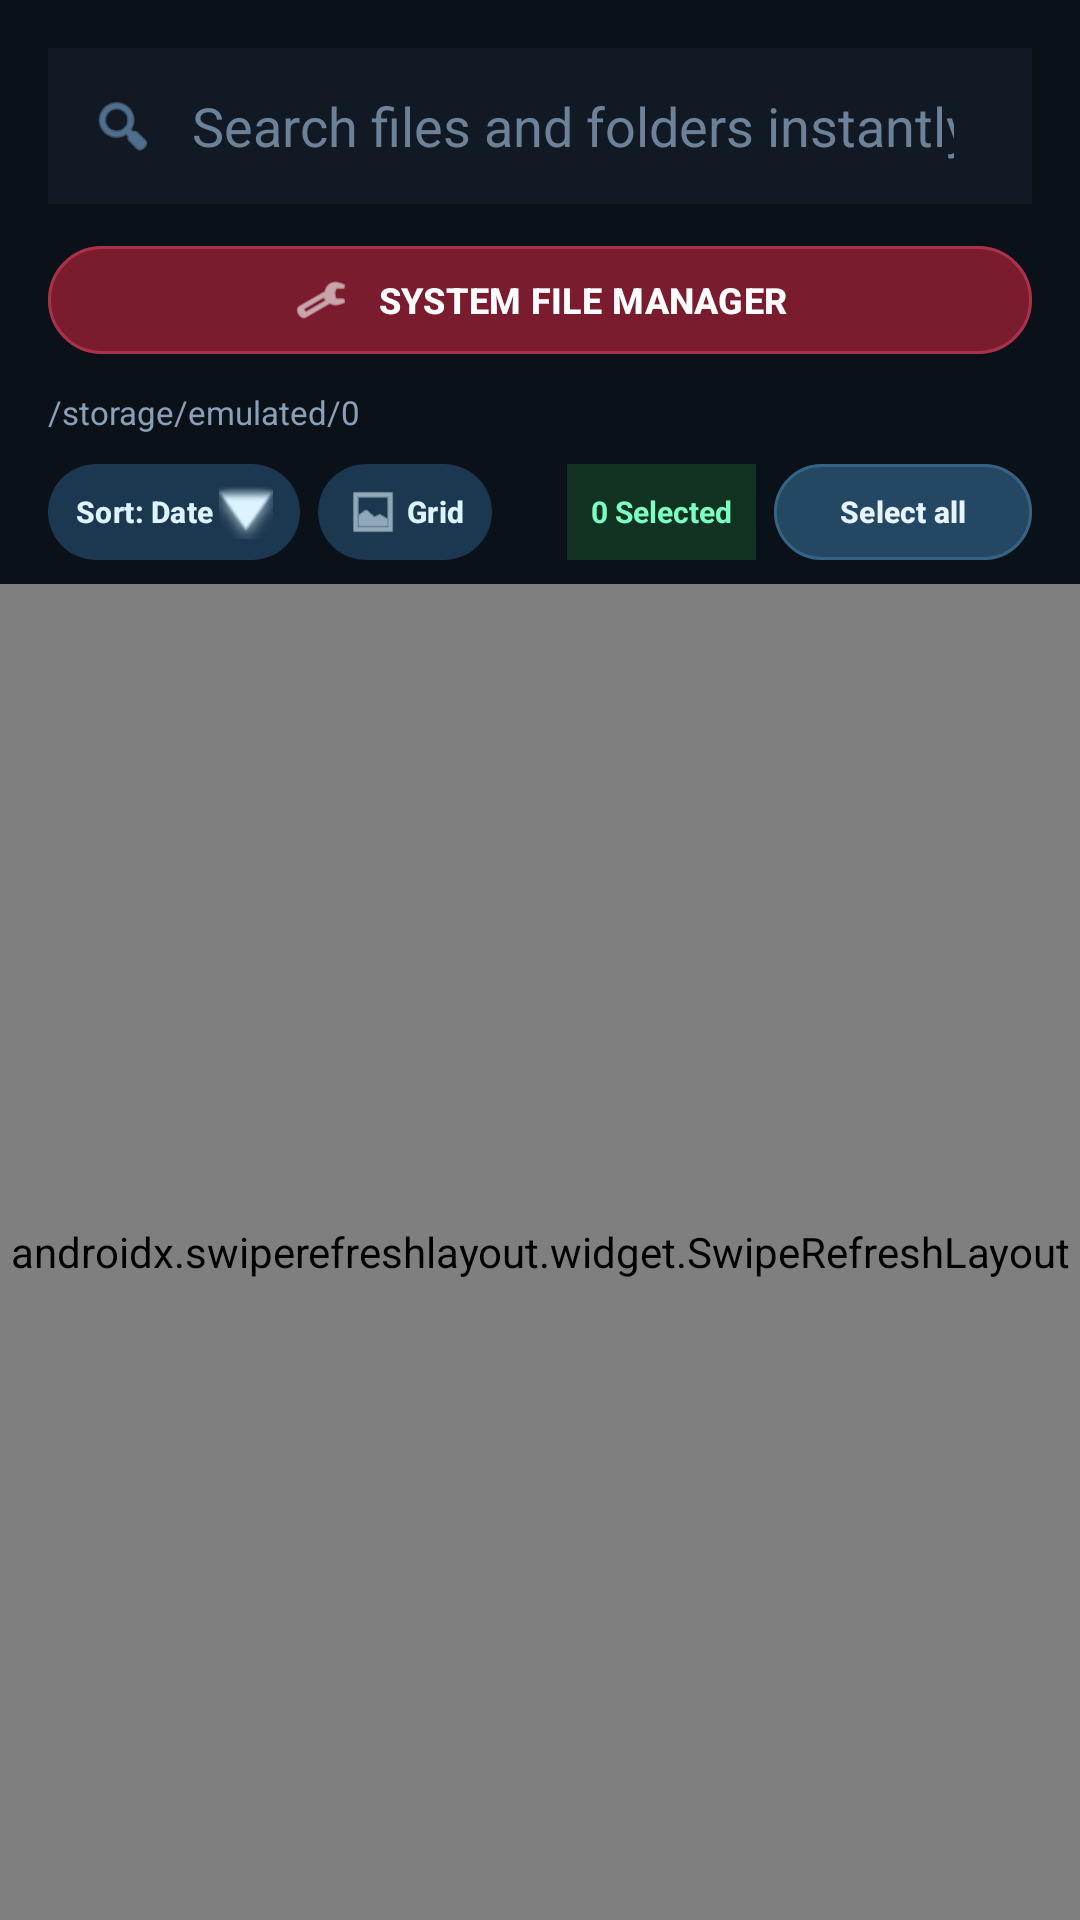

Reconstruct the res/layout file that produces this screen, plus the resources it refers to.
<!-- AndroidManifest.xml: application theme Theme.LOCK -->
<!-- res/layout/activity_file_browser.xml -->
<?xml version="1.0" encoding="utf-8"?>
<LinearLayout xmlns:android="http://schemas.android.com/apk/res/android"
    xmlns:app="http://schemas.android.com/apk/res-auto"
    android:layout_width="match_parent"
    android:layout_height="match_parent"
    android:orientation="vertical"
    android:background="#070B11"
    android:fitsSystemWindows="true">

    <LinearLayout
        android:id="@+id/header_panel"
        android:layout_width="match_parent"
        android:layout_height="wrap_content"
        android:orientation="vertical"
        android:paddingStart="16dp"
        android:paddingTop="16dp"
        android:paddingEnd="16dp"
        android:paddingBottom="8dp"
        android:background="#0B1118">

        <LinearLayout
            android:id="@+id/search_shell"
            android:layout_width="match_parent"
            android:layout_height="52dp"
            android:background="#111A24"
            android:gravity="center_vertical"
            android:orientation="horizontal"
            android:paddingStart="14dp"
            android:paddingEnd="14dp">

            <ImageView
                android:layout_width="22dp"
                android:layout_height="22dp"
                android:src="@android:drawable/ic_menu_search"
                app:tint="#79A6D2" />

            <EditText
                android:id="@+id/search_bar"
                android:layout_width="0dp"
                android:layout_height="match_parent"
                android:layout_weight="1"
                android:background="@android:color/transparent"
                android:hint="Search files and folders instantly"
                android:imeOptions="actionSearch"
                android:inputType="text"
                android:paddingStart="12dp"
                android:paddingEnd="12dp"
                android:singleLine="true"
                android:textColor="#F5FAFF"
                android:textColorHint="#6D8298" />

            <ImageView
                android:id="@+id/btn_clear_search"
                android:layout_width="18dp"
                android:layout_height="18dp"
                android:src="@android:drawable/ic_menu_close_clear_cancel"
                android:visibility="gone"
                app:tint="#79A6D2" />
        </LinearLayout>

        <ProgressBar
            android:id="@+id/search_progress"
            style="?android:attr/progressBarStyleHorizontal"
            android:layout_width="match_parent"
            android:layout_height="2dp"
            android:layout_marginTop="8dp"
            android:indeterminate="true"
            android:indeterminateTint="#54F0A3"
            android:visibility="gone" />

        <com.google.android.material.button.MaterialButton
            android:id="@+id/btn_system_picker"
            android:layout_width="match_parent"
            android:layout_height="44dp"
            android:layout_marginTop="10dp"
            android:text="SYSTEM FILE MANAGER"
            android:textAllCaps="false"
            android:textColor="#FFFFFF"
            android:textSize="12sp"
            android:textStyle="bold"
            app:backgroundTint="#7A1C2E"
            app:cornerRadius="22dp"
            app:icon="@android:drawable/ic_menu_manage"
            app:iconGravity="textStart"
            app:iconPadding="10dp"
            app:iconTint="#FFFFFF"
            app:strokeColor="#A8324A"
            app:strokeWidth="1dp" />

        <TextView
            android:id="@+id/current_path"
            android:layout_width="match_parent"
            android:layout_height="wrap_content"
            android:layout_marginTop="8dp"
            android:ellipsize="middle"
            android:maxLines="1"
            android:text="/storage/emulated/0"
            android:textColor="#89A0B8"
            android:textSize="11sp" />

        <LinearLayout
            android:layout_width="match_parent"
            android:layout_height="wrap_content"
            android:layout_marginTop="10dp"
            android:gravity="center_vertical"
            android:orientation="horizontal">

            <com.google.android.material.button.MaterialButton
                android:id="@+id/btn_sort_menu"
                android:layout_width="wrap_content"
                android:layout_height="32dp"
                android:minWidth="84dp"
                android:paddingStart="6dp"
                android:paddingEnd="6dp"
                android:insetTop="0dp"
                android:insetBottom="0dp"
                android:insetLeft="0dp"
                android:insetRight="0dp"
                android:text="Sort: Date"
                android:textAllCaps="false"
                android:textColor="#DDF4FF"
                android:textSize="10sp"
                android:textStyle="bold"
                app:backgroundTint="#1C3850"
                app:cornerRadius="16dp"
                app:icon="@android:drawable/arrow_down_float"
                app:iconGravity="textEnd"
                app:iconPadding="2dp"
                app:iconTint="#DDF4FF"
                app:strokeWidth="0dp" />

            <com.google.android.material.button.MaterialButton
                android:id="@+id/btn_view_mode"
                android:layout_width="wrap_content"
                android:layout_height="32dp"
                android:layout_marginStart="6dp"
                android:minWidth="58dp"
                android:paddingStart="6dp"
                android:paddingEnd="6dp"
                android:insetTop="0dp"
                android:insetBottom="0dp"
                android:insetLeft="0dp"
                android:insetRight="0dp"
                android:text="Grid"
                android:textAllCaps="false"
                android:textColor="#DDF4FF"
                android:textSize="10sp"
                android:textStyle="bold"
                app:backgroundTint="#1C3850"
                app:cornerRadius="16dp"
                app:icon="@android:drawable/ic_menu_gallery"
                app:iconGravity="textStart"
                app:iconPadding="2dp"
                app:iconTint="#DDF4FF"
                app:strokeWidth="0dp" />

            <View
                android:layout_width="0dp"
                android:layout_height="0dp"
                android:layout_weight="1" />

            <TextView
                android:id="@+id/selected_counter"
                android:layout_width="wrap_content"
                android:layout_height="32dp"
                android:layout_marginEnd="6dp"
                android:background="#123322"
                android:gravity="center"
                android:paddingStart="8dp"
                android:paddingEnd="8dp"
                android:text="0 Selected"
                android:textColor="#7BFFC2"
                android:textSize="10sp"
                android:textStyle="bold" />

            <com.google.android.material.button.MaterialButton
                android:id="@+id/btn_select_all"
                android:layout_width="wrap_content"
                android:layout_height="32dp"
                android:minWidth="86dp"
                android:paddingStart="6dp"
                android:paddingEnd="6dp"
                android:insetTop="0dp"
                android:insetBottom="0dp"
                android:insetLeft="0dp"
                android:insetRight="0dp"
                android:text="Select all"
                android:textAllCaps="false"
                android:textColor="#E7F3FF"
                android:textSize="10sp"
                android:textStyle="bold"
                app:backgroundTint="#244763"
                app:cornerRadius="16dp"
                app:strokeColor="#356384"
                app:strokeWidth="1dp" />

        </LinearLayout>
    </LinearLayout>

    <FrameLayout
        android:layout_width="match_parent"
        android:layout_height="0dp"
        android:layout_weight="1">

        <androidx.swiperefreshlayout.widget.SwipeRefreshLayout
            android:id="@+id/swipe_refresh"
            android:layout_width="match_parent"
            android:layout_height="match_parent">

            <androidx.recyclerview.widget.RecyclerView
                android:id="@+id/file_list"
                android:layout_width="match_parent"
                android:layout_height="match_parent"
                android:clipToPadding="false"
                android:paddingStart="12dp"
                android:paddingTop="8dp"
                android:paddingEnd="12dp"
                android:paddingBottom="120dp" />

        </androidx.swiperefreshlayout.widget.SwipeRefreshLayout>

        <LinearLayout
            android:id="@+id/empty_state"
            android:layout_width="match_parent"
            android:layout_height="match_parent"
            android:gravity="center"
            android:orientation="vertical"
            android:padding="32dp"
            android:visibility="gone">

            <ImageView
                android:layout_width="64dp"
                android:layout_height="64dp"
                android:src="@android:drawable/ic_menu_search"
                app:tint="#33516D" />

            <TextView
                android:id="@+id/empty_title"
                android:layout_width="wrap_content"
                android:layout_height="wrap_content"
                android:layout_marginTop="14dp"
                android:text="No files found"
                android:textColor="#DCE7F2"
                android:textSize="18sp"
                android:textStyle="bold" />

            <TextView
                android:id="@+id/empty_message"
                android:layout_width="wrap_content"
                android:layout_height="wrap_content"
                android:layout_marginTop="8dp"
                android:gravity="center"
                android:text="Try another folder name or file name"
                android:textColor="#7590AA"
                android:textSize="13sp" />
        </LinearLayout>
    </FrameLayout>

    <LinearLayout
        android:id="@+id/bottom_encrypt_container"
        android:layout_width="match_parent"
        android:layout_height="wrap_content"
        android:orientation="vertical"
        android:paddingStart="16dp"
        android:paddingTop="14dp"
        android:paddingEnd="16dp"
        android:paddingBottom="16dp"
        android:background="#0B1118"
        android:visibility="gone">

        <TextView
            android:id="@+id/selection_hint"
            android:layout_width="wrap_content"
            android:layout_height="wrap_content"
            android:text="Selected items will be processed next"
            android:textColor="#6F879D"
            android:textSize="12sp" />

        <com.google.android.material.button.MaterialButton
            android:id="@+id/btn_bottom_encrypt"
            android:layout_width="match_parent"
            android:layout_height="56dp"
            android:layout_marginTop="10dp"
            android:text="Continue"
            android:textAllCaps="false"
            android:textColor="#03140A"
            android:textSize="16sp"
            android:textStyle="bold"
            app:backgroundTint="#54F0A3"
            app:cornerRadius="18dp" />
    </LinearLayout>

</LinearLayout>
<!-- resources referenced by this layout -->
<resources>
  <style name="Theme.LOCK" parent="Base.Theme.LOCK" />
  <style name="Base.Theme.LOCK" parent="Theme.Material3.DayNight.NoActionBar">
          <item name="android:windowBackground">@color/black</item>
      </style>
  <!-- not gathered from this repository: default colours our renderer supplied (Android Studio template values) -->
  <color name="black">#FF000000</color>
</resources>
